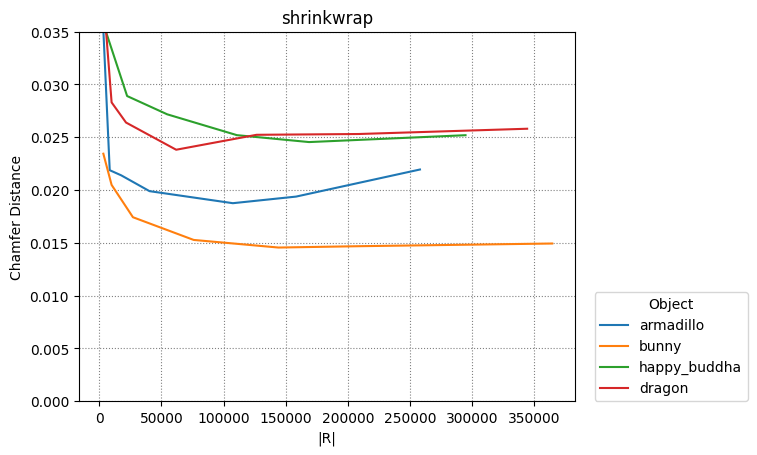

The data file committed next to this chart (first rows):
armadillo, bunny, happy_buddha, dragon
4
1670, 8430, 17672, 40450, 107532, 158402, 258102
3302, 9942, 27112, 76000, 144192, 207760, 364566
1670, 5642, 22432, 54706, 110822, 168880, 294782
2462, 9942, 21550, 61906, 126600, 208670, 344370
0.03936, 0.02188, 0.02139, 0.01989, 0.01875, 0.01938, 0.02194
0.02344, 0.02049, 0.01742, 0.01527, 0.01455, 0.01468, 0.01493
0.04452, 0.0349, 0.0289, 0.02717, 0.02519, 0.02454, 0.02519
0.0396, 0.0283, 0.02639, 0.02382, 0.02523, 0.0253, 0.0258
